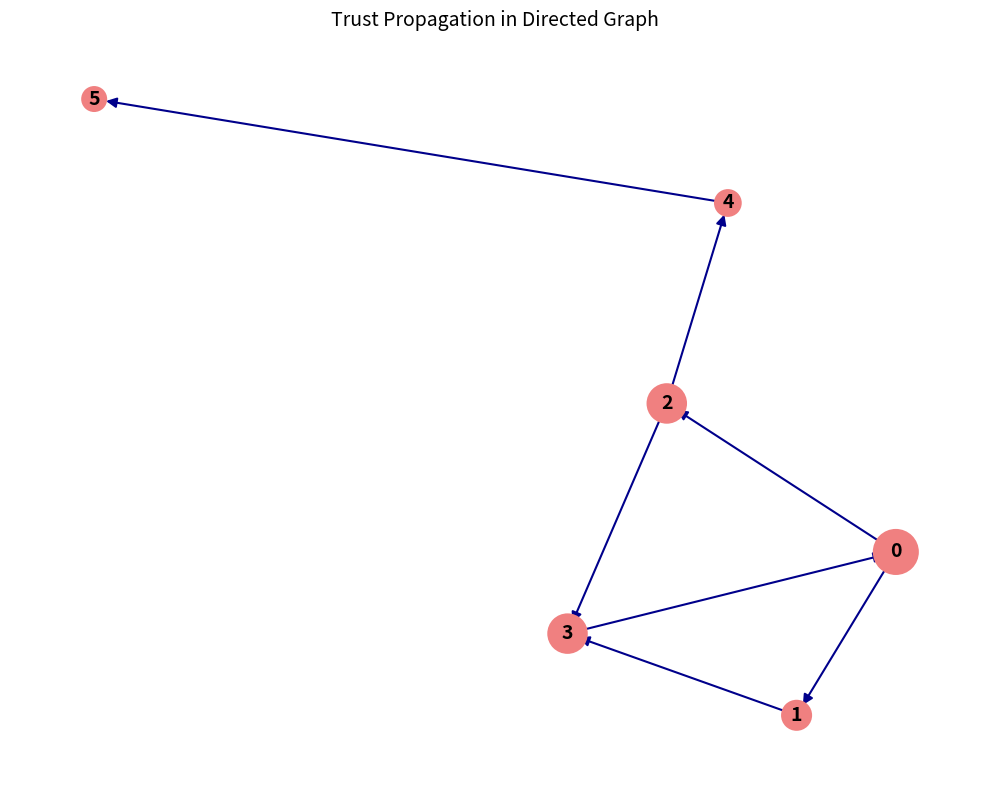

Write the Python code that produced this figure. (Note: this script raises an exception after producing the figure.)
import matplotlib.pyplot as plt
import networkx as nx
# Create a directed graph
G = nx.DiGraph()
# Add nodes
nodes = [0, 1, 2, 3, 4, 5]
G.add_nodes_from(nodes)
# Add edges based on the diagram
edges = [(0, 1), (0, 2), (3, 0), (1, 3), (2, 3), (2, 4), (4, 5)]
G.add_edges_from(edges)
# Define positions for nodes to match the layout in the image
pos = {
    0: (2.25, 0.00),
    1: (1.60, -1.10),
    2: (0.75, 1.00),
    3: (0.10, -0.55),
    4: (1.15, 2.35),
    5: (-3.00, 3.05)
}
# Set figure size
plt.figure(figsize=(10, 8))
# Draw nodes
node_sizes = [1100, 500, 850, 850, 400, 350]
nx.draw_networkx_nodes(G, pos, node_size=node_sizes, node_color='lightcoral', edgecolors='none', linewidths=0)
# Draw edges
nx.draw_networkx_edges(G, pos, edge_color='#00008B', arrows=True, arrowsize=15, width=1.5)
# Draw labels
nx.draw_networkx_labels(G, pos, font_size=14, font_weight='bold', font_color='black')
# Add title
plt.title("Trust Propagation in Directed Graph", fontsize=14, fontweight='normal')
# Remove axes
plt.axis('off')
# Display the plot
plt.tight_layout()
plt.savefig(r"eval_workspace_gpt5/Qwen3-VL-235b-a22b-Instruct/python/ec8c10effebe4f39a7b91c09fabf23aa.png", bbox_inches="tight")
